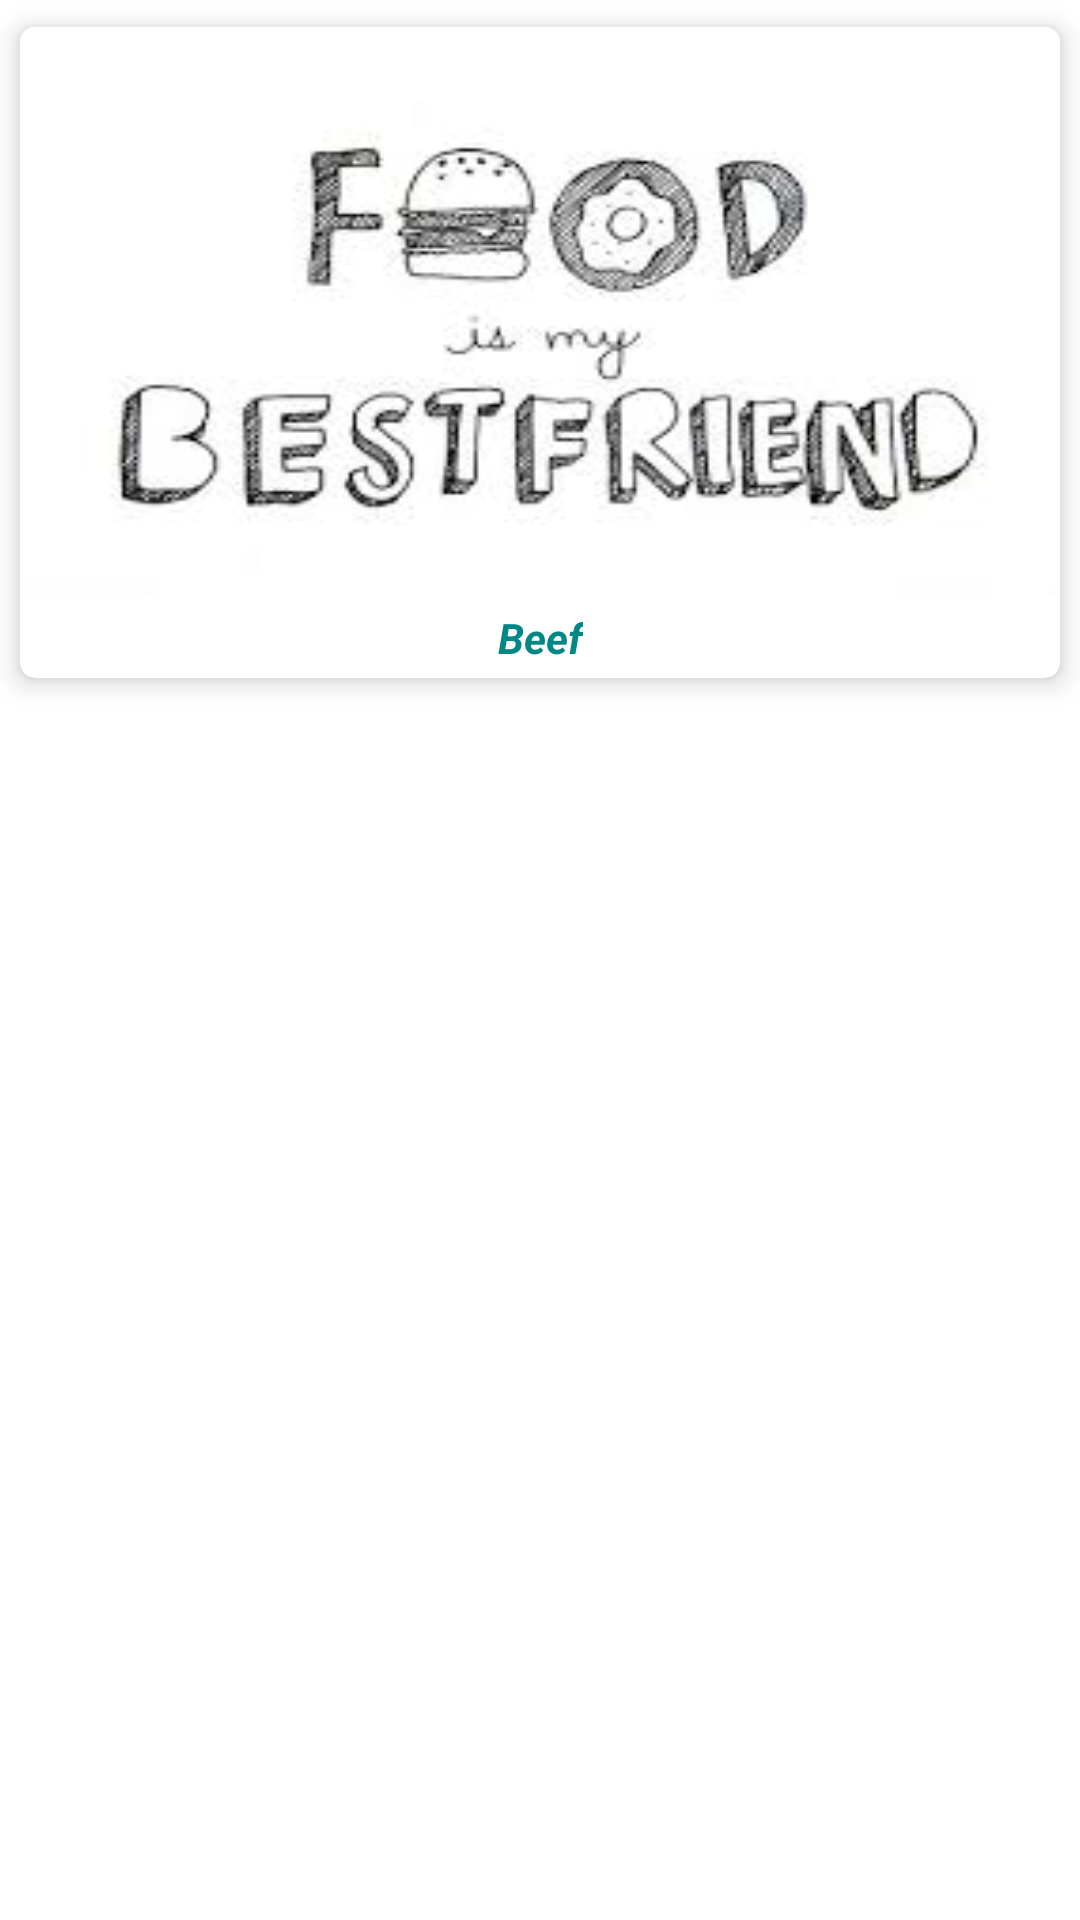

Android layout source for this screen:
<!-- AndroidManifest.xml: application theme Theme.FoodApp -->
<!-- res/layout/home_category_row.xml -->
<?xml version="1.0" encoding="utf-8"?>
<RelativeLayout xmlns:android="http://schemas.android.com/apk/res/android"
    xmlns:tools="http://schemas.android.com/tools"
    android:layout_width="match_parent"
    android:layout_height="wrap_content"
    xmlns:app="http://schemas.android.com/apk/res-auto"
    tools:context=".ui.fragment.favorite.FavoriteFragment">

    <androidx.cardview.widget.CardView
        android:layout_width="match_parent"
        android:layout_height="wrap_content"
        app:cardCornerRadius="5dp"
        app:cardElevation="5dp"
        app:cardUseCompatPadding="true"
        app:elevation="10dp">

        <androidx.constraintlayout.widget.ConstraintLayout
            android:layout_width="match_parent"
            android:layout_height="match_parent">

            <androidx.appcompat.widget.AppCompatImageView
                android:id="@+id/home_category_img"
                android:layout_width="match_parent"
                android:layout_height="190dp"
                android:background="@drawable/food_logo"
                android:scaleType="fitXY"
                app:layout_constraintEnd_toEndOf="parent"
                app:layout_constraintStart_toStartOf="parent"
                app:layout_constraintTop_toTopOf="parent" />

            <androidx.appcompat.widget.AppCompatTextView
                android:id="@+id/txt_home_category_name"
                android:layout_width="wrap_content"
                android:layout_height="wrap_content"
                android:layout_margin="4dp"
                android:text="Beef"
                android:textColor="@color/purple_200"
                android:textSize="14sp"
                android:textStyle="bold|italic"
                app:layout_constraintBottom_toBottomOf="parent"
                app:layout_constraintEnd_toEndOf="@id/home_category_img"
                app:layout_constraintStart_toStartOf="@id/home_category_img"
                app:layout_constraintTop_toBottomOf="@id/home_category_img" />

        </androidx.constraintlayout.widget.ConstraintLayout>

    </androidx.cardview.widget.CardView>

</RelativeLayout>
<!-- resources referenced by this layout -->
<resources>
  <color name="purple_200">#FF018786</color>
  <!-- drawable food_logo: jpeg bitmap (drawable, 7314 bytes) -->
  <style name="Theme.FoodApp" parent="Base.Theme.FoodApp" />
  <style name="Base.Theme.FoodApp" parent="Theme.MaterialComponents.Light.NoActionBar">
          
          
          <item name="windowActionBar">false</item>
          <item name="android:textColorPrimary">@color/purple_700</item>
          <item name="colorPrimary">@color/purple_700</item>
          <item name="boxStrokeColor">@color/white</item>
          <item name="colorPrimaryDark">@color/purple_700</item>
          <item name="colorAccent">@color/md_blue_700</item>
          <item name="colorControlNormal">@color/md_grey_400</item>
          <item name="colorControlActivated">@color/md_yellow_900</item>
          <item name="colorControlHighlight">@color/md_brown_600</item>
      </style>
  <color name="purple_700">#FF018786</color>
  <color name="white">#FFFFFFFF</color>
  <color name="md_blue_700">#1976D2</color>
  <color name="md_grey_400">#BDBDBD</color>
  <color name="md_yellow_900">#F57F17</color>
  <color name="md_brown_600">#6D4C41</color>
</resources>
